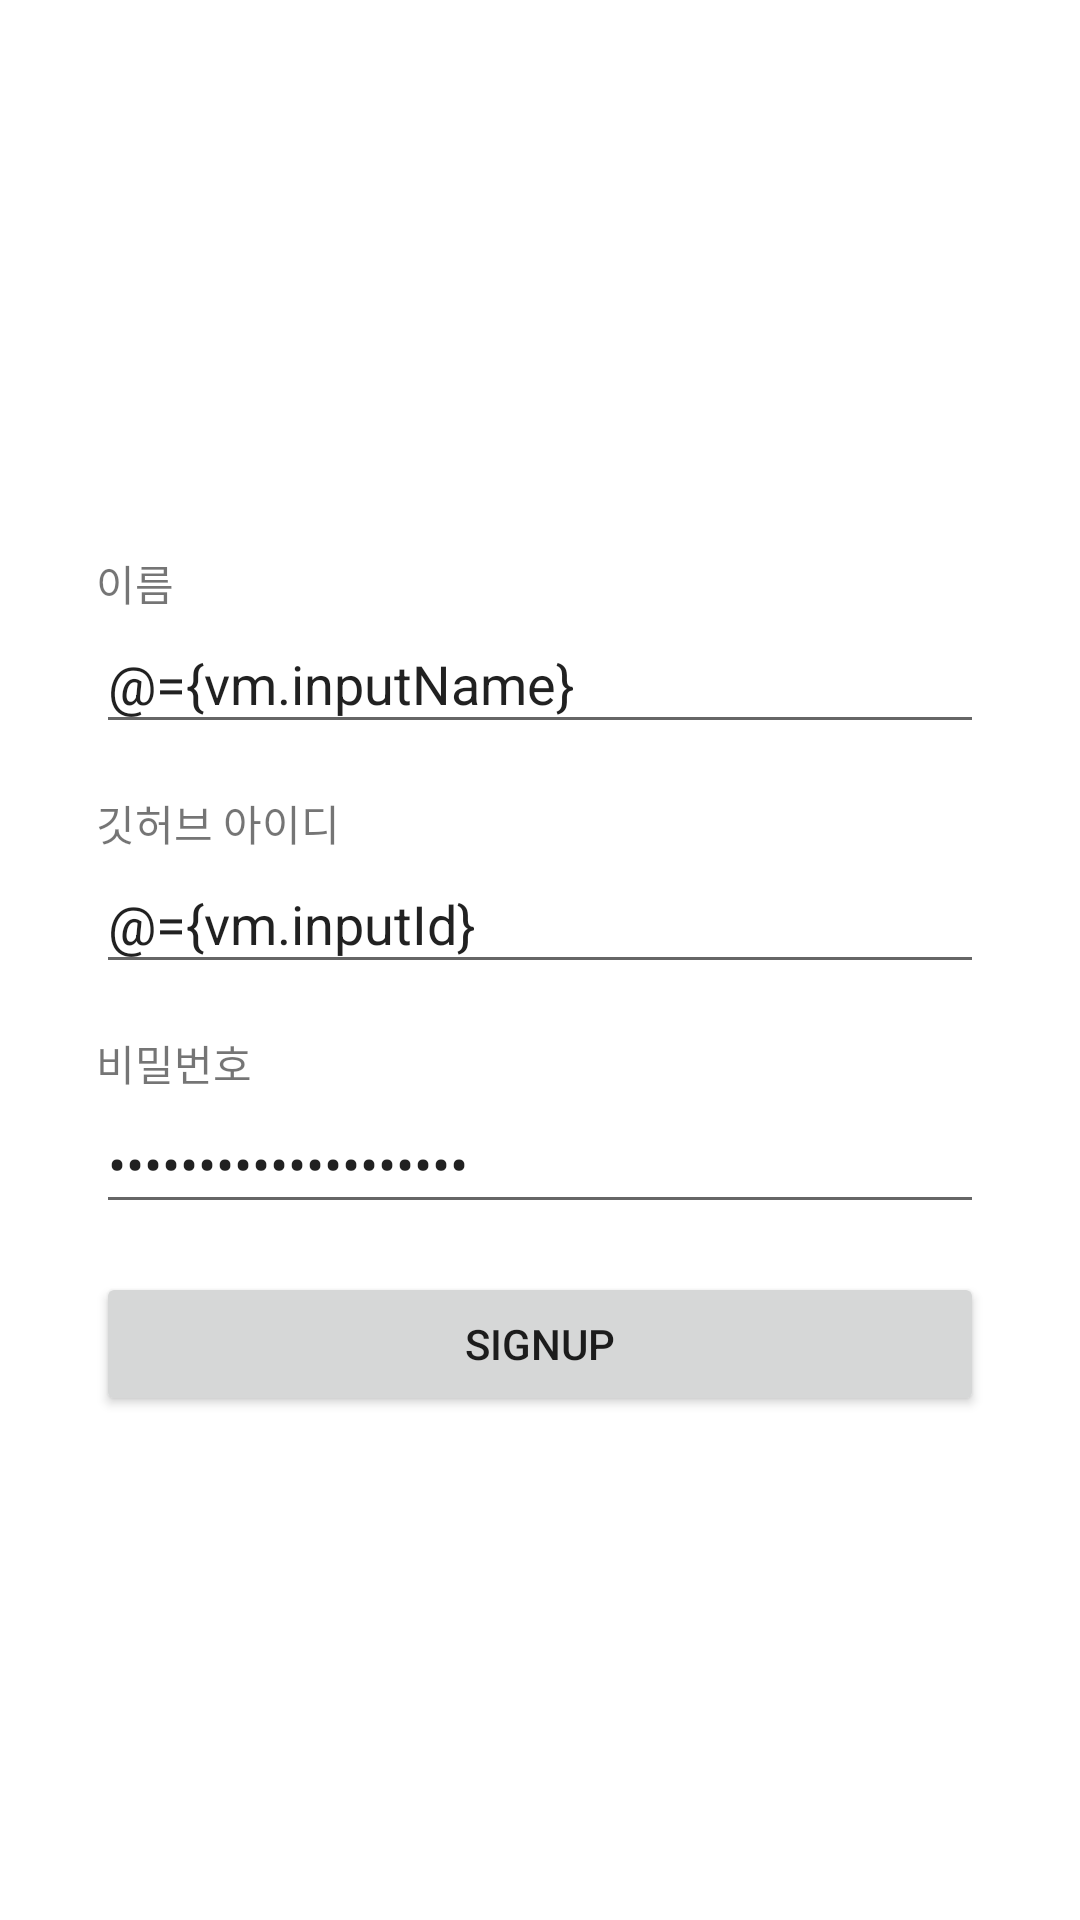

Here is an Android app screen rendered from its layout file. Give the layout XML and the strings, colors and styles it references.
<!-- AndroidManifest.xml: application theme Theme.Android28semina -->
<!-- res/layout/activity_sign_up.xml -->
<?xml version="1.0" encoding="utf-8"?>
<layout
    xmlns:android="http://schemas.android.com/apk/res/android"
    xmlns:app="http://schemas.android.com/apk/res-auto"
    xmlns:tools="http://schemas.android.com/tools">
    <data>

        <variable
            name="vm"
            type="com.example.android28semina.SignUpViewModel" />
    </data>
<androidx.constraintlayout.widget.ConstraintLayout
    android:layout_width="match_parent"
    android:layout_height="match_parent"
    tools:context=".SignUpActivity">

    <androidx.constraintlayout.widget.ConstraintLayout
        android:id="@+id/nameConstraintLayout"
        android:layout_width="0dp"
        android:layout_height="wrap_content"
        android:layout_marginStart="32dp"
        android:layout_marginTop="184dp"
        android:layout_marginEnd="32dp"
        app:layout_constraintEnd_toEndOf="parent"
        app:layout_constraintStart_toStartOf="parent"
        app:layout_constraintTop_toTopOf="parent">

        <TextView
            android:id="@+id/nameTextView"
            android:layout_width="wrap_content"
            android:layout_height="wrap_content"
            android:text="이름"
            app:layout_constraintStart_toStartOf="parent"
            app:layout_constraintTop_toTopOf="parent" />

        <EditText
            android:id="@+id/nameEdit"
            android:layout_width="0dp"
            android:layout_height="wrap_content"
            android:ems="10"
            android:hint="이름을 입력해 주세요."
            android:inputType="textPersonName"
            android:text="@={vm.inputName}"
            app:layout_constraintEnd_toEndOf="parent"
            app:layout_constraintStart_toStartOf="@+id/nameTextView"
            app:layout_constraintTop_toBottomOf="@+id/nameTextView" />
    </androidx.constraintlayout.widget.ConstraintLayout>

    <androidx.constraintlayout.widget.ConstraintLayout
        android:id="@+id/idConstraintLayout"
        android:layout_width="0dp"
        android:layout_height="wrap_content"
        android:layout_marginTop="16dp"
        app:layout_constraintEnd_toEndOf="@+id/nameConstraintLayout"
        app:layout_constraintStart_toStartOf="@+id/nameConstraintLayout"
        app:layout_constraintTop_toBottomOf="@+id/nameConstraintLayout">

        <TextView
            android:id="@+id/IdTextView"
            android:layout_width="wrap_content"
            android:layout_height="wrap_content"
            android:text="깃허브 아이디"
            app:layout_constraintStart_toStartOf="parent"
            app:layout_constraintTop_toTopOf="parent" />

        <EditText
            android:id="@+id/editTextTextPersonName"
            android:layout_width="0dp"
            android:layout_height="wrap_content"
            android:ems="10"
            android:hint="ID를 입력해 주세요."
            android:inputType="textPersonName"
            android:text="@={vm.inputId}"
            app:layout_constraintEnd_toEndOf="parent"
            app:layout_constraintStart_toStartOf="@+id/IdTextView"
            app:layout_constraintTop_toBottomOf="@+id/IdTextView" />

    </androidx.constraintlayout.widget.ConstraintLayout>

    <androidx.constraintlayout.widget.ConstraintLayout
        android:id="@+id/passwordConstraintLayout"
        android:layout_width="0dp"
        android:layout_height="wrap_content"
        android:layout_marginTop="16dp"
        app:layout_constraintEnd_toEndOf="@+id/idConstraintLayout"
        app:layout_constraintStart_toStartOf="@+id/idConstraintLayout"
        app:layout_constraintTop_toBottomOf="@+id/idConstraintLayout">

        <TextView
            android:id="@+id/passwordTextView"
            android:layout_width="wrap_content"
            android:layout_height="wrap_content"
            android:text="비밀번호"
            app:layout_constraintStart_toStartOf="parent"
            app:layout_constraintTop_toTopOf="parent" />

        <EditText
            android:id="@+id/editTextTextPassword"
            android:layout_width="0dp"
            android:layout_height="wrap_content"
            android:ems="10"
            android:text="@={vm.inputPassword}"
            android:hint="비밀번호를 입력해주세요"
            android:inputType="textPassword"
            app:layout_constraintEnd_toEndOf="parent"
            app:layout_constraintStart_toStartOf="@+id/passwordTextView"
            app:layout_constraintTop_toBottomOf="@+id/passwordTextView" />

    </androidx.constraintlayout.widget.ConstraintLayout>


    <Button
        android:id="@+id/signUpButton"
        android:layout_width="0dp"
        android:layout_height="wrap_content"
        android:layout_marginTop="16dp"
        android:text="SIGNUP"
        app:layout_constraintEnd_toEndOf="@+id/passwordConstraintLayout"
        app:layout_constraintStart_toStartOf="@+id/passwordConstraintLayout"
        app:layout_constraintTop_toBottomOf="@+id/passwordConstraintLayout" />


</androidx.constraintlayout.widget.ConstraintLayout>
</layout>
<!-- resources referenced by this layout -->
<resources>
  <style name="Theme.Android28semina" parent="Theme.MaterialComponents.DayNight.DarkActionBar">
          
          <item name="colorPrimary">@color/purple_500</item>
          <item name="colorPrimaryVariant">@color/purple_700</item>
          <item name="colorOnPrimary">@color/white</item>
          
          <item name="colorSecondary">@color/teal_200</item>
          <item name="colorSecondaryVariant">@color/teal_700</item>
          <item name="colorOnSecondary">@color/black</item>
          
          <item name="android:statusBarColor" tools:targetApi="l">?attr/colorPrimaryVariant</item>
          
      </style>
  <!-- not gathered from this repository: default colours our renderer supplied (Android Studio template values) -->
  <color name="purple_500">#FF6200EE</color>
  <color name="purple_700">#FF3700B3</color>
  <color name="teal_200">#FF03DAC5</color>
  <color name="teal_700">#FF018786</color>
  <color name="black">#FF000000</color>
  <color name="white">#FFFFFFFF</color>
</resources>
